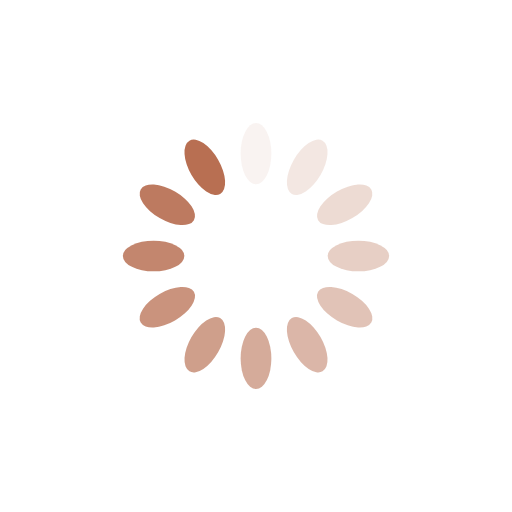
t = 0.00 s
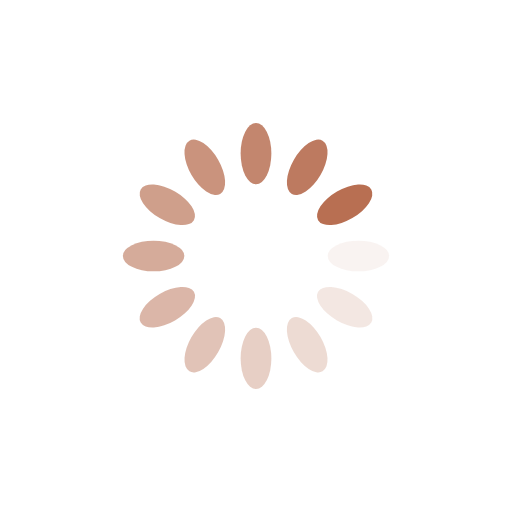
t = 0.25 s
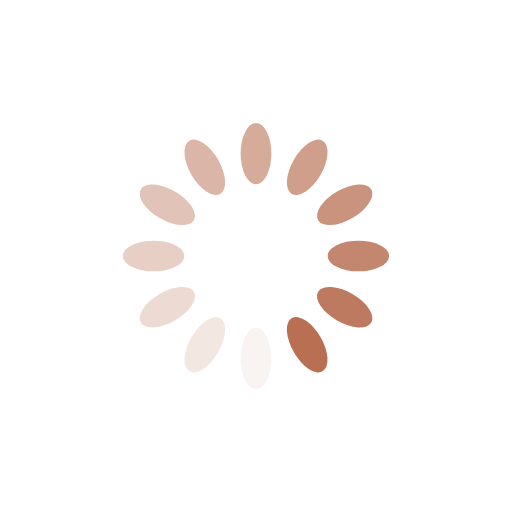
t = 0.50 s
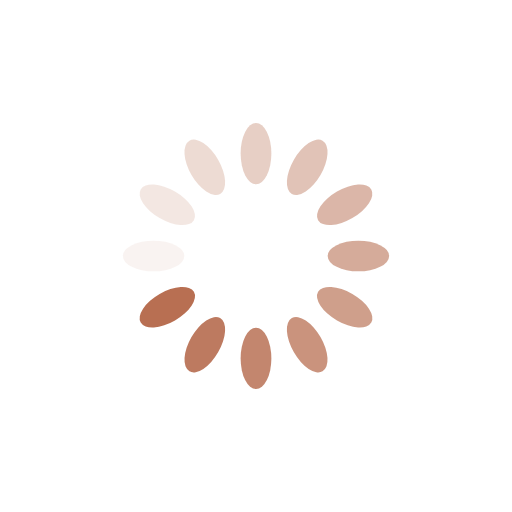
t = 0.75 s

The animated SVG that drew these frames (rendered in a browser with its animation timeline set to each time). Animation: 12 SMIL elements (animate=12); one cycle of 1.00 s, repeats indefinitely.

<?xml version="1.0" encoding="utf-8"?>
<svg xmlns="http://www.w3.org/2000/svg" xmlns:xlink="http://www.w3.org/1999/xlink" style="margin: auto; background: none; display: block; shape-rendering: auto;" width="200px" height="200px" viewBox="0 0 100 100" preserveAspectRatio="xMidYMid">
<g transform="rotate(0 50 50)">
  <rect x="47" y="24" rx="3" ry="6" width="6" height="12" fill="#b86f52">
    <animate attributeName="opacity" values="1;0" keyTimes="0;1" dur="1s" begin="-0.9166666666666666s" repeatCount="indefinite"></animate>
  </rect>
</g><g transform="rotate(30 50 50)">
  <rect x="47" y="24" rx="3" ry="6" width="6" height="12" fill="#b86f52">
    <animate attributeName="opacity" values="1;0" keyTimes="0;1" dur="1s" begin="-0.8333333333333334s" repeatCount="indefinite"></animate>
  </rect>
</g><g transform="rotate(60 50 50)">
  <rect x="47" y="24" rx="3" ry="6" width="6" height="12" fill="#b86f52">
    <animate attributeName="opacity" values="1;0" keyTimes="0;1" dur="1s" begin="-0.75s" repeatCount="indefinite"></animate>
  </rect>
</g><g transform="rotate(90 50 50)">
  <rect x="47" y="24" rx="3" ry="6" width="6" height="12" fill="#b86f52">
    <animate attributeName="opacity" values="1;0" keyTimes="0;1" dur="1s" begin="-0.6666666666666666s" repeatCount="indefinite"></animate>
  </rect>
</g><g transform="rotate(120 50 50)">
  <rect x="47" y="24" rx="3" ry="6" width="6" height="12" fill="#b86f52">
    <animate attributeName="opacity" values="1;0" keyTimes="0;1" dur="1s" begin="-0.5833333333333334s" repeatCount="indefinite"></animate>
  </rect>
</g><g transform="rotate(150 50 50)">
  <rect x="47" y="24" rx="3" ry="6" width="6" height="12" fill="#b86f52">
    <animate attributeName="opacity" values="1;0" keyTimes="0;1" dur="1s" begin="-0.5s" repeatCount="indefinite"></animate>
  </rect>
</g><g transform="rotate(180 50 50)">
  <rect x="47" y="24" rx="3" ry="6" width="6" height="12" fill="#b86f52">
    <animate attributeName="opacity" values="1;0" keyTimes="0;1" dur="1s" begin="-0.4166666666666667s" repeatCount="indefinite"></animate>
  </rect>
</g><g transform="rotate(210 50 50)">
  <rect x="47" y="24" rx="3" ry="6" width="6" height="12" fill="#b86f52">
    <animate attributeName="opacity" values="1;0" keyTimes="0;1" dur="1s" begin="-0.3333333333333333s" repeatCount="indefinite"></animate>
  </rect>
</g><g transform="rotate(240 50 50)">
  <rect x="47" y="24" rx="3" ry="6" width="6" height="12" fill="#b86f52">
    <animate attributeName="opacity" values="1;0" keyTimes="0;1" dur="1s" begin="-0.25s" repeatCount="indefinite"></animate>
  </rect>
</g><g transform="rotate(270 50 50)">
  <rect x="47" y="24" rx="3" ry="6" width="6" height="12" fill="#b86f52">
    <animate attributeName="opacity" values="1;0" keyTimes="0;1" dur="1s" begin="-0.16666666666666666s" repeatCount="indefinite"></animate>
  </rect>
</g><g transform="rotate(300 50 50)">
  <rect x="47" y="24" rx="3" ry="6" width="6" height="12" fill="#b86f52">
    <animate attributeName="opacity" values="1;0" keyTimes="0;1" dur="1s" begin="-0.08333333333333333s" repeatCount="indefinite"></animate>
  </rect>
</g><g transform="rotate(330 50 50)">
  <rect x="47" y="24" rx="3" ry="6" width="6" height="12" fill="#b86f52">
    <animate attributeName="opacity" values="1;0" keyTimes="0;1" dur="1s" begin="0s" repeatCount="indefinite"></animate>
  </rect>
</g>
<!-- [ldio] generated by https://loading.io/ --></svg>
